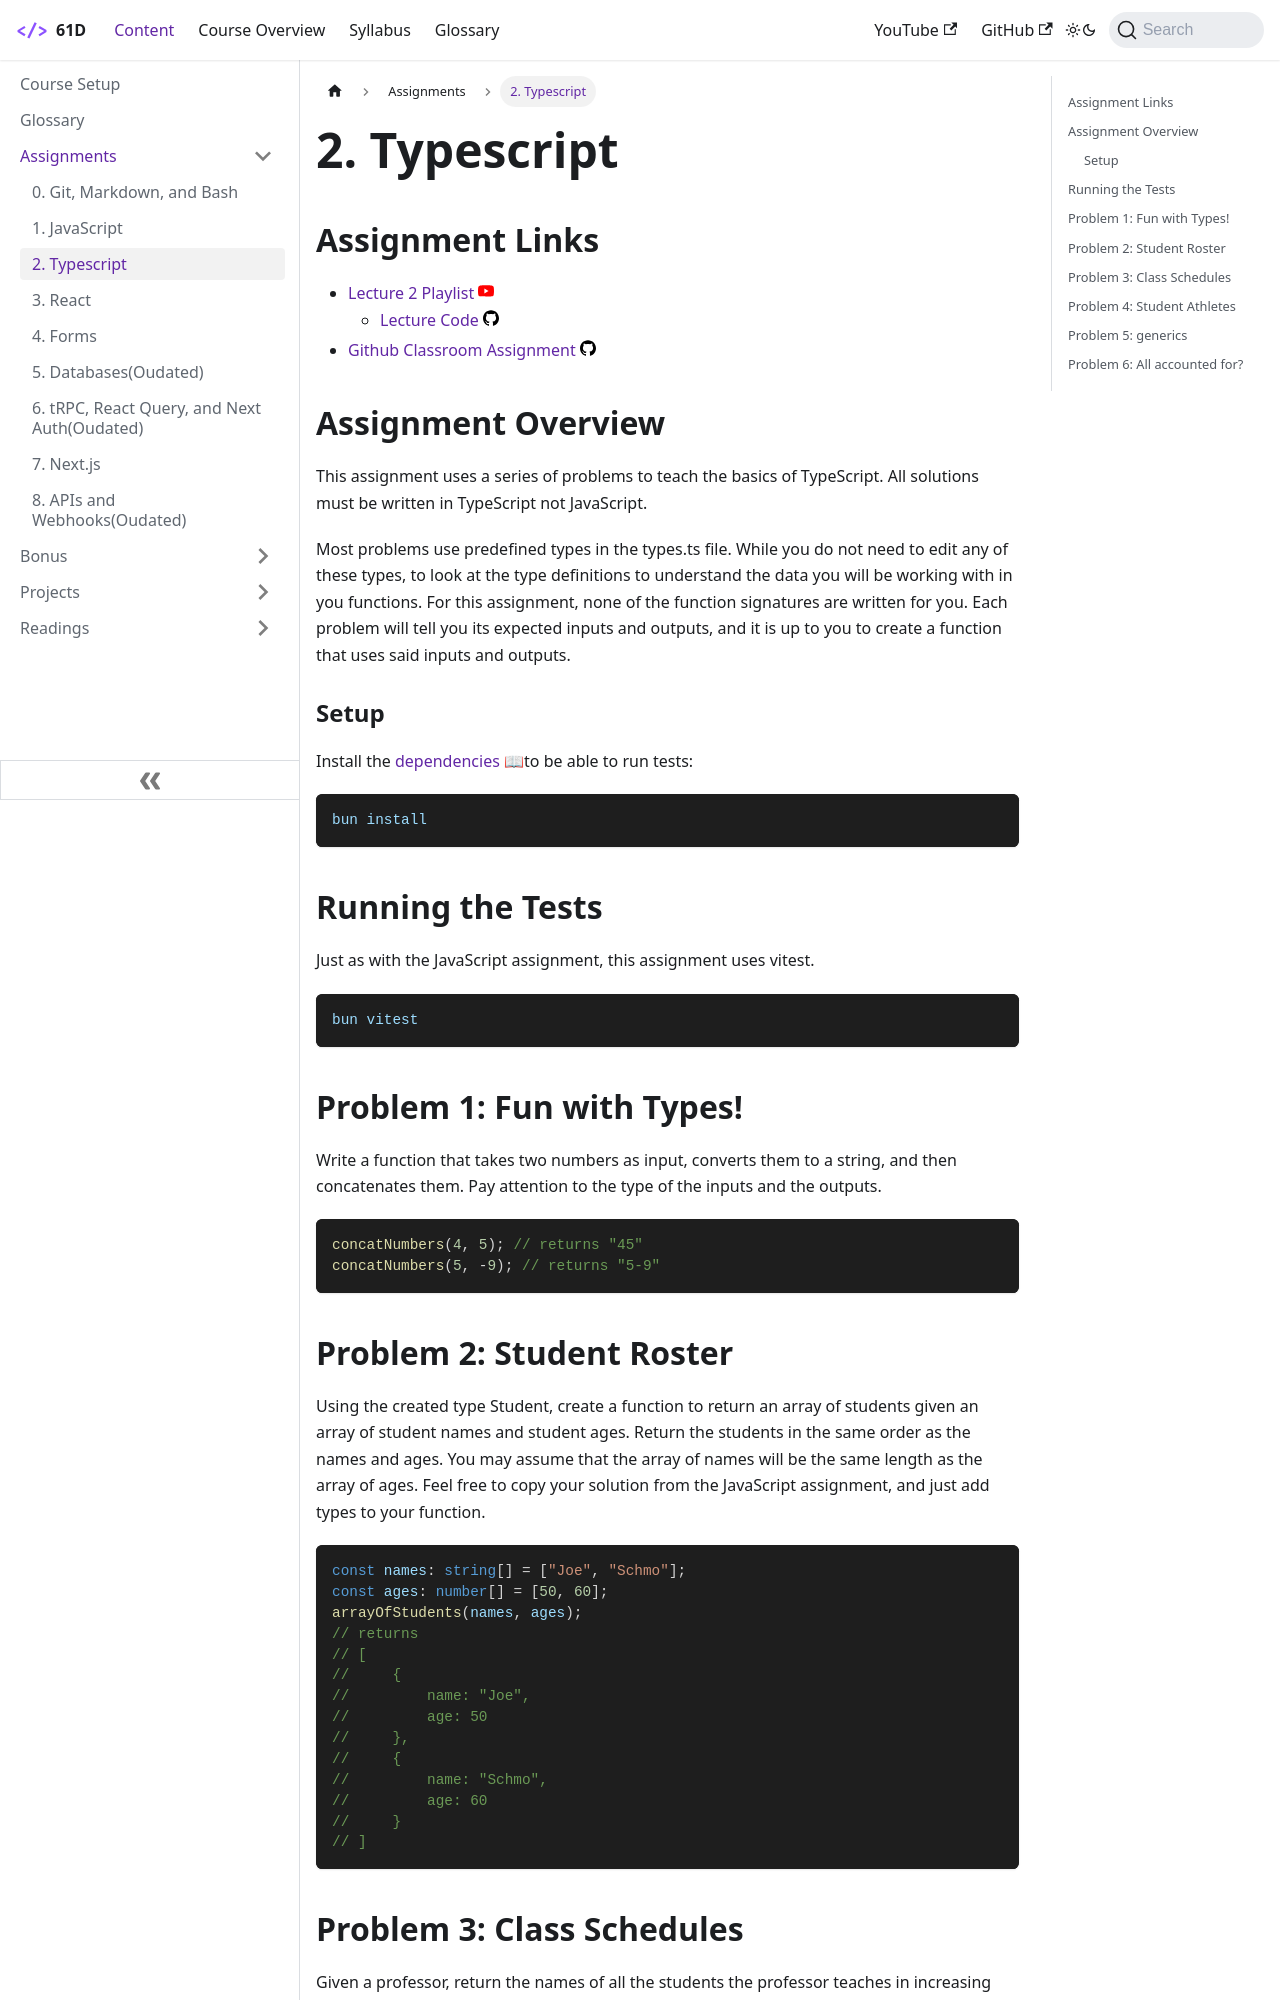

repository: Codify-Berkeley-Education/Codify-Berkeley-Education.github.io · page: docs/Assignments/typescript/index.html · generator: docusaurus

---
sidebar_position: 2
---

# 2. Typescript(Oudated)

## Assignment Links

- [Starter Code](https://github.com/Codify-Berkeley-Education/Assignment-Starter-Typescript)
- [Lecture 2: TypeScript](https://www.youtube.com/watch?v=gpbAb0Bgwx8)
<!-- - [Github Classroom Assignment](N/A) -->

## Assignment Overview

This assignment uses a series of problems to teach the basics of TypeScript. All solutions must be written in TypeScript not JavaScript.

Most problems use predefined types in the types.ts file. While you do not need to edit any of these types, to look at the type definitions to understand the data you will be working with in you functions. For this assignment, none of the function signatures are written for you. Each problem will tell you its expected inputs and outputs, and it is up to you to create a function that uses said inputs and outputs.

### Setup

Install the [dependencies](../glossary#dependency)to be able to run tests:

```bash
bun install
```

## Running the Tests

Just as with the JavaScript assignment, this assignment uses vitest.

```bash
bun vitest
```

## Problem 1: Fun with Types!

Write a function that takes two numbers as input, converts them to a string, and then concatenates them. Pay attention to the type of the inputs and the outputs.

```typescript
concatNumbers(4, 5); // returns "45"
concatNumbers(5, -9); // returns "5-9"
```

## Problem 2: Student Roster

Using the created type Student, create a function to return an array of students given an array of student names and student ages. Return the students in the same order as the names and ages. You may assume that the array of names will be the same length as the array of ages. Feel free to copy your solution from the JavaScript assignment, and just add types to your function.

```typescript
const names: string[] = ["Joe", "Schmo"];
const ages: number[] = [50, 60];
arrayOfStudents(names, ages);
// returns
// [
//     {
//         name: "Joe",
//         age: 50
//     },
//     {
//         name: "Schmo",
//         age: 60
//     }
// ]
```
